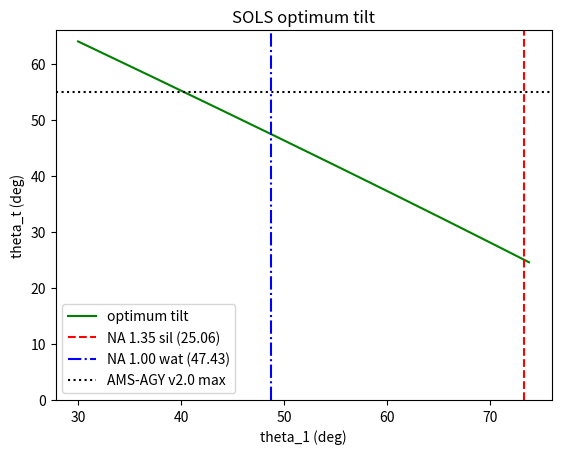

This chart was generated by the following Python code:
import numpy as np

def optimum_tilt(na, n, verbose=True):
    theta = np.arcsin(na/n)
    theta_e = np.rad2deg(
        np.arctan(np.sin(theta) / (1/(2*np.pi) + np.cos(theta))))
    theta_1 = np.rad2deg(theta)
    theta_x = theta_1 - theta_e
    theta_t = 90 - theta_e
    if verbose:
        print('Optimum tilt (NA=%0.2f, n=%0.2f):'%(na,n))
        print('theta_1=%0.2f'%theta_1)
        print('theta_e=%0.2f'%theta_e)
        print('theta_x=%0.2f'%theta_x)
        print('theta_t=%0.2f'%theta_t)
        print('')
    return theta_1, theta_e, theta_x, theta_t

if __name__ == "__main__":
    # Input:
    theta_t_135sil = optimum_tilt(1.35, 1.41)[3]
    theta_t_100wat = optimum_tilt(1.00, 1.33)[3]

    # Plot:
    na = np.linspace(0.5, 0.96, 1000)
    theta_1, theta_e, theta_x, theta_t = optimum_tilt(na, 1.00, verbose=False)

    import matplotlib.pyplot as plt
    fig, ax = plt.subplots()
    ax.set_title('SOLS optimum tilt')
    ax.set_ylabel('theta_t (deg)')
    ax.set_xlabel('theta_1 (deg)')
    ax.plot(theta_1, theta_t, label='optimum tilt', color='g')
    ax.axvline(x=73.23, label='NA 1.35 sil (%0.2f)'%theta_t_135sil,
               linestyle='--', color='r')
    ax.axvline(x=48.75, label='NA 1.00 wat (%0.2f)'%theta_t_100wat,
               linestyle='-.', color='b')
    ax.axhline(y=55, label='AMS-AGY v2.0 max', linestyle=':', color='k')
    ax.set_ylim(ymin=0)
    plt.legend(loc="lower left")
    fig.savefig('SOLS_optimum_tilt.png', dpi=150)
    plt.show()
